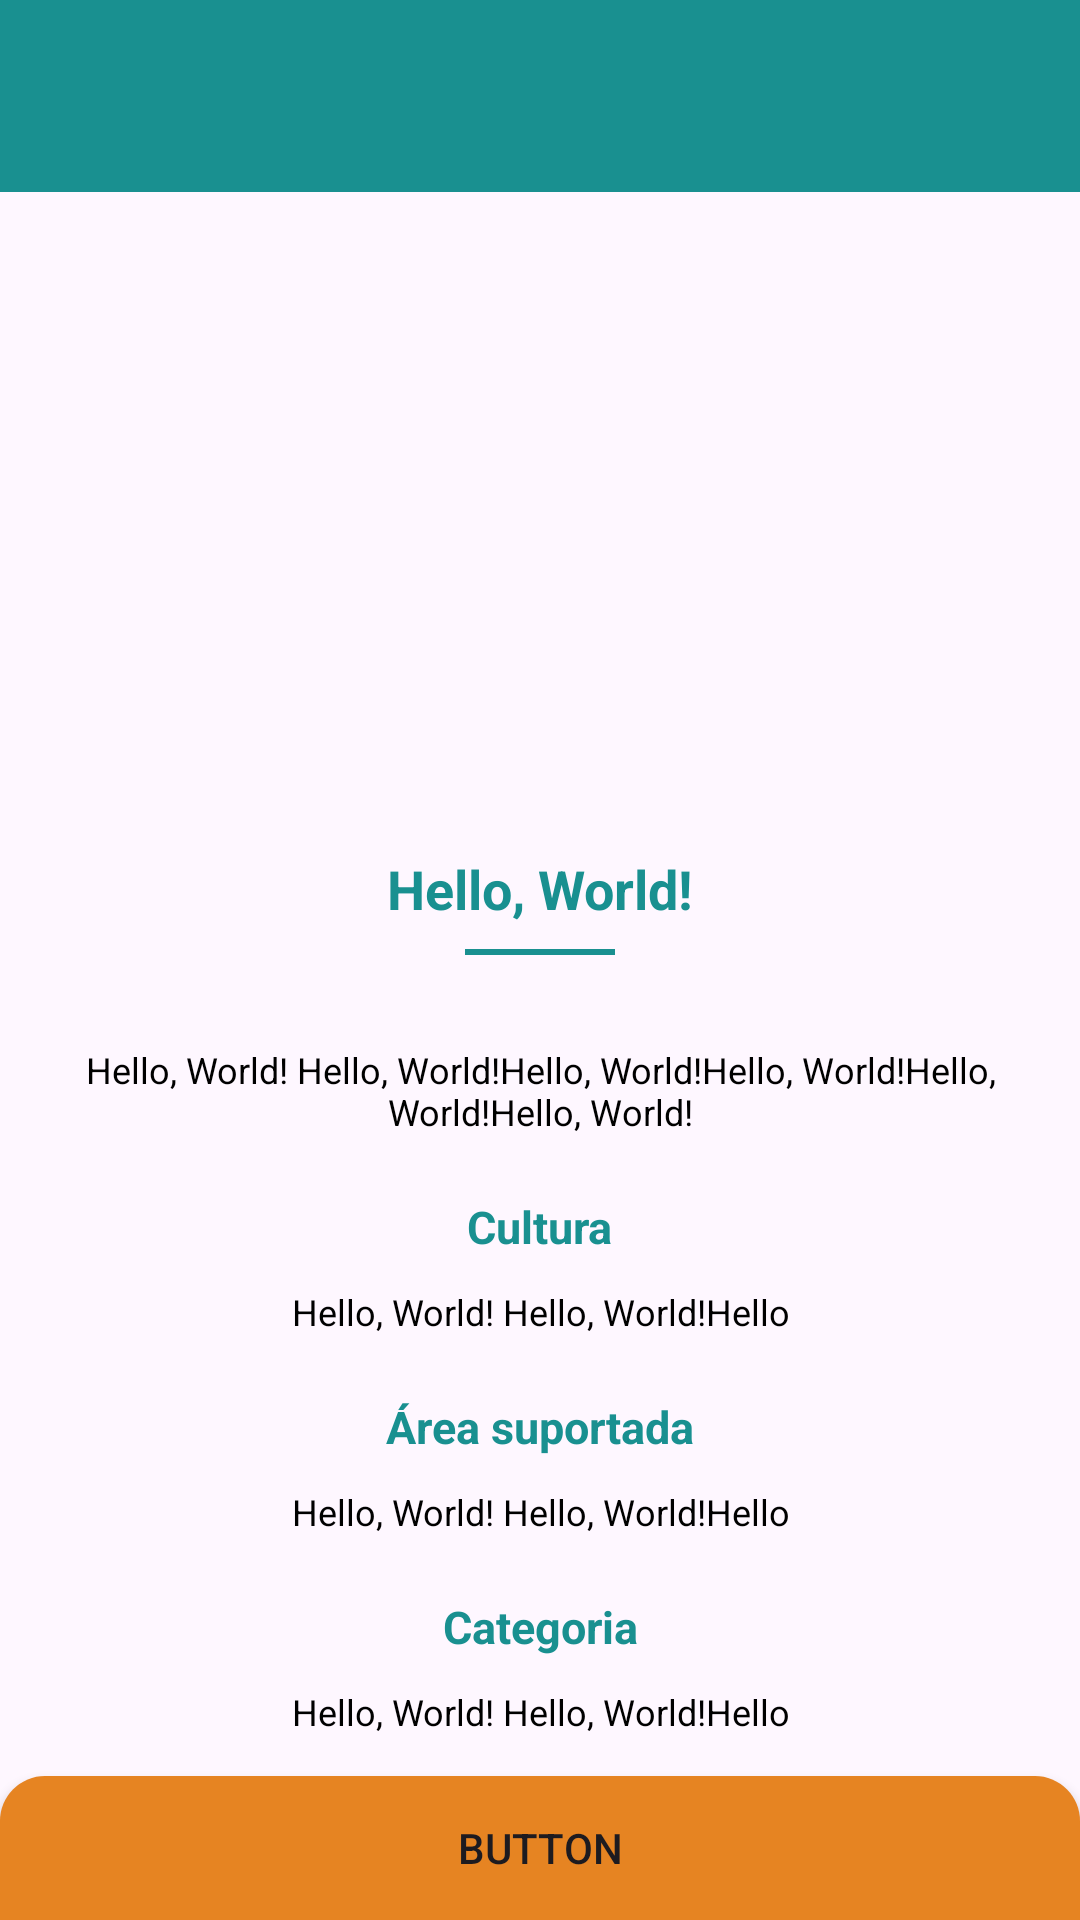

The Android layout XML behind this screen, and the referenced resources:
<!-- AndroidManifest.xml: application theme Theme.Trevo -->
<!-- res/layout/activity_detail.xml -->
<?xml version="1.0" encoding="utf-8"?>
<androidx.constraintlayout.widget.ConstraintLayout xmlns:android="http://schemas.android.com/apk/res/android"
    xmlns:app="http://schemas.android.com/apk/res-auto"
    xmlns:tools="http://schemas.android.com/tools"
    android:layout_width="match_parent"
    android:layout_height="match_parent"
    tools:context=".ui.activity.DetailActivity">

    <LinearLayout
        android:id="@+id/toolBar"
        android:layout_width="match_parent"
        android:layout_height="?actionBarSize"
        android:background="@color/primary"
        android:gravity="center_vertical"
        android:orientation="horizontal"
        android:paddingStart="15dp"
        android:paddingEnd="15dp"
        app:layout_constraintTop_toTopOf="parent">

        <ImageView
            android:id="@+id/imageMenu"
            android:layout_width="30dp"
            android:layout_height="30dp"
            android:contentDescription="@string/app_name"
            android:src="@drawable/baseline_arrow_back_24"
            android:onClick="DetailToMain"
            />

    </LinearLayout>

    <androidx.constraintlayout.widget.ConstraintLayout
        android:id="@+id/containerDetail"
        android:layout_width="match_parent"
        android:layout_height="0dp"
        app:layout_constraintTop_toBottomOf="@id/toolBar"
        app:layout_constraintBottom_toBottomOf="parent">

        <ImageView
            android:id="@+id/imageProduct"
            android:layout_width="match_parent"
            android:layout_height="200dp"
            app:layout_constraintTop_toTopOf="@id/containerDetail"
            tools:srcCompat="@tools:sample/backgrounds/scenic" />


        <TextView
            android:id="@+id/titleDetail"
            android:layout_width="wrap_content"
            android:layout_height="wrap_content"
            android:text="Hello, World!"
            android:textSize="18dp"
            app:layout_constraintTop_toBottomOf="@id/imageProduct"
            app:layout_constraintStart_toStartOf="parent"
            app:layout_constraintEnd_toEndOf="parent"
            android:layout_marginTop="20dp"
            android:textStyle="bold"
            android:textColor="@color/primary"
            />

        <View
            android:layout_width="50dp"
            android:layout_height="2dp"
            android:background="@color/primary"
            android:layout_marginTop="8dp"
            app:layout_constraintTop_toBottomOf="@id/titleDetail"
            app:layout_constraintStart_toStartOf="parent"
            app:layout_constraintEnd_toEndOf="parent"/>

        <TextView
            android:id="@+id/descriptionDetail"
            android:layout_width="match_parent"
            android:layout_height="wrap_content"
            android:text="Hello, World! Hello, World!Hello, World!Hello, World!Hello, World!Hello, World!"
            android:textSize="12dp"
            app:layout_constraintTop_toBottomOf="@id/titleDetail"
            app:layout_constraintStart_toStartOf="parent"
            app:layout_constraintEnd_toEndOf="parent"
            android:layout_marginTop="40dp"
            android:layout_marginHorizontal="20dp"
            android:textColor="@color/black"
            android:textAlignment="center"
            />

        <TextView
            android:id="@+id/titleCulture"
            android:layout_width="wrap_content"
            android:layout_height="wrap_content"
            android:text="Cultura"
            android:textSize="15dp"
            app:layout_constraintTop_toBottomOf="@id/descriptionDetail"
            app:layout_constraintStart_toStartOf="parent"
            app:layout_constraintEnd_toEndOf="parent"
            android:layout_marginTop="20dp"
            android:textColor="@color/primary"
            android:textStyle="bold"
            />

        <TextView
            android:id="@+id/infoCulture"
            android:layout_width="match_parent"
            android:layout_height="wrap_content"
            android:text="Hello, World! Hello, World!Hello"
            android:textSize="12dp"
            app:layout_constraintTop_toBottomOf="@id/titleCulture"
            app:layout_constraintStart_toStartOf="parent"
            app:layout_constraintEnd_toEndOf="parent"
            android:layout_marginTop="10dp"
            android:layout_marginHorizontal="20dp"
            android:textColor="@color/black"
            android:textAlignment="center"
            />

        <TextView
            android:id="@+id/titleArea"
            android:layout_width="wrap_content"
            android:layout_height="wrap_content"
            android:text="Área suportada"
            android:textSize="15dp"
            app:layout_constraintTop_toBottomOf="@id/infoCulture"
            app:layout_constraintStart_toStartOf="parent"
            app:layout_constraintEnd_toEndOf="parent"
            android:layout_marginTop="20dp"
            android:textColor="@color/primary"
            android:textStyle="bold"
            />

        <TextView
            android:id="@+id/infoArea"
            android:layout_width="match_parent"
            android:layout_height="wrap_content"
            android:text="Hello, World! Hello, World!Hello"
            android:textSize="12dp"
            app:layout_constraintTop_toBottomOf="@id/titleArea"
            app:layout_constraintStart_toStartOf="parent"
            app:layout_constraintEnd_toEndOf="parent"
            android:layout_marginTop="10dp"
            android:layout_marginHorizontal="20dp"
            android:textColor="@color/black"
            android:textAlignment="center"
            />

        <TextView
            android:id="@+id/titleCategory"
            android:layout_width="wrap_content"
            android:layout_height="wrap_content"
            android:text="Categoria"
            android:textSize="15dp"
            app:layout_constraintTop_toBottomOf="@id/infoArea"
            app:layout_constraintStart_toStartOf="parent"
            app:layout_constraintEnd_toEndOf="parent"
            android:layout_marginTop="20dp"
            android:textColor="@color/primary"
            android:textStyle="bold"
            />

        <TextView
            android:id="@+id/infoCategory"
            android:layout_width="match_parent"
            android:layout_height="wrap_content"
            android:text="Hello, World! Hello, World!Hello"
            android:textSize="12dp"
            app:layout_constraintTop_toBottomOf="@id/titleCategory"
            app:layout_constraintStart_toStartOf="parent"
            app:layout_constraintEnd_toEndOf="parent"
            android:layout_marginTop="10dp"
            android:layout_marginHorizontal="20dp"
            android:textColor="@color/black"
            android:textAlignment="center"
            />

        <androidx.appcompat.widget.AppCompatButton
            android:id="@+id/buttonFooterDetail"
            android:layout_width="match_parent"
            android:layout_height="wrap_content"
            android:text="Button"
            app:layout_constraintBottom_toBottomOf="parent"
            android:background="@drawable/background_button"
            />

    </androidx.constraintlayout.widget.ConstraintLayout>

</androidx.constraintlayout.widget.ConstraintLayout>
<!-- resources referenced by this layout -->
<resources>
  <color name="black">#FF000000</color>
  <color name="primary">#199090</color>
  <!-- drawable background_button (drawable) -->
  <?xml version="1.0" encoding="utf-8"?>
  <shape xmlns:android="http://schemas.android.com/apk/res/android" android:shape="rectangle" >
  
      <corners android:topLeftRadius="15dp"
          android:topRightRadius="15dp"
          android:bottomLeftRadius="0dp"
          android:bottomRightRadius="0dp" />
      <solid android:color="@color/orange" /> 
  
  </shape>
  <string name="app_name">Trevo</string>
  <style name="Theme.Trevo" parent="Base.Theme.Trevo" />
  <color name="orange">#E68422</color>
  <style name="Base.Theme.Trevo" parent="Theme.Material3.DayNight.NoActionBar">
          
          
      </style>
</resources>
